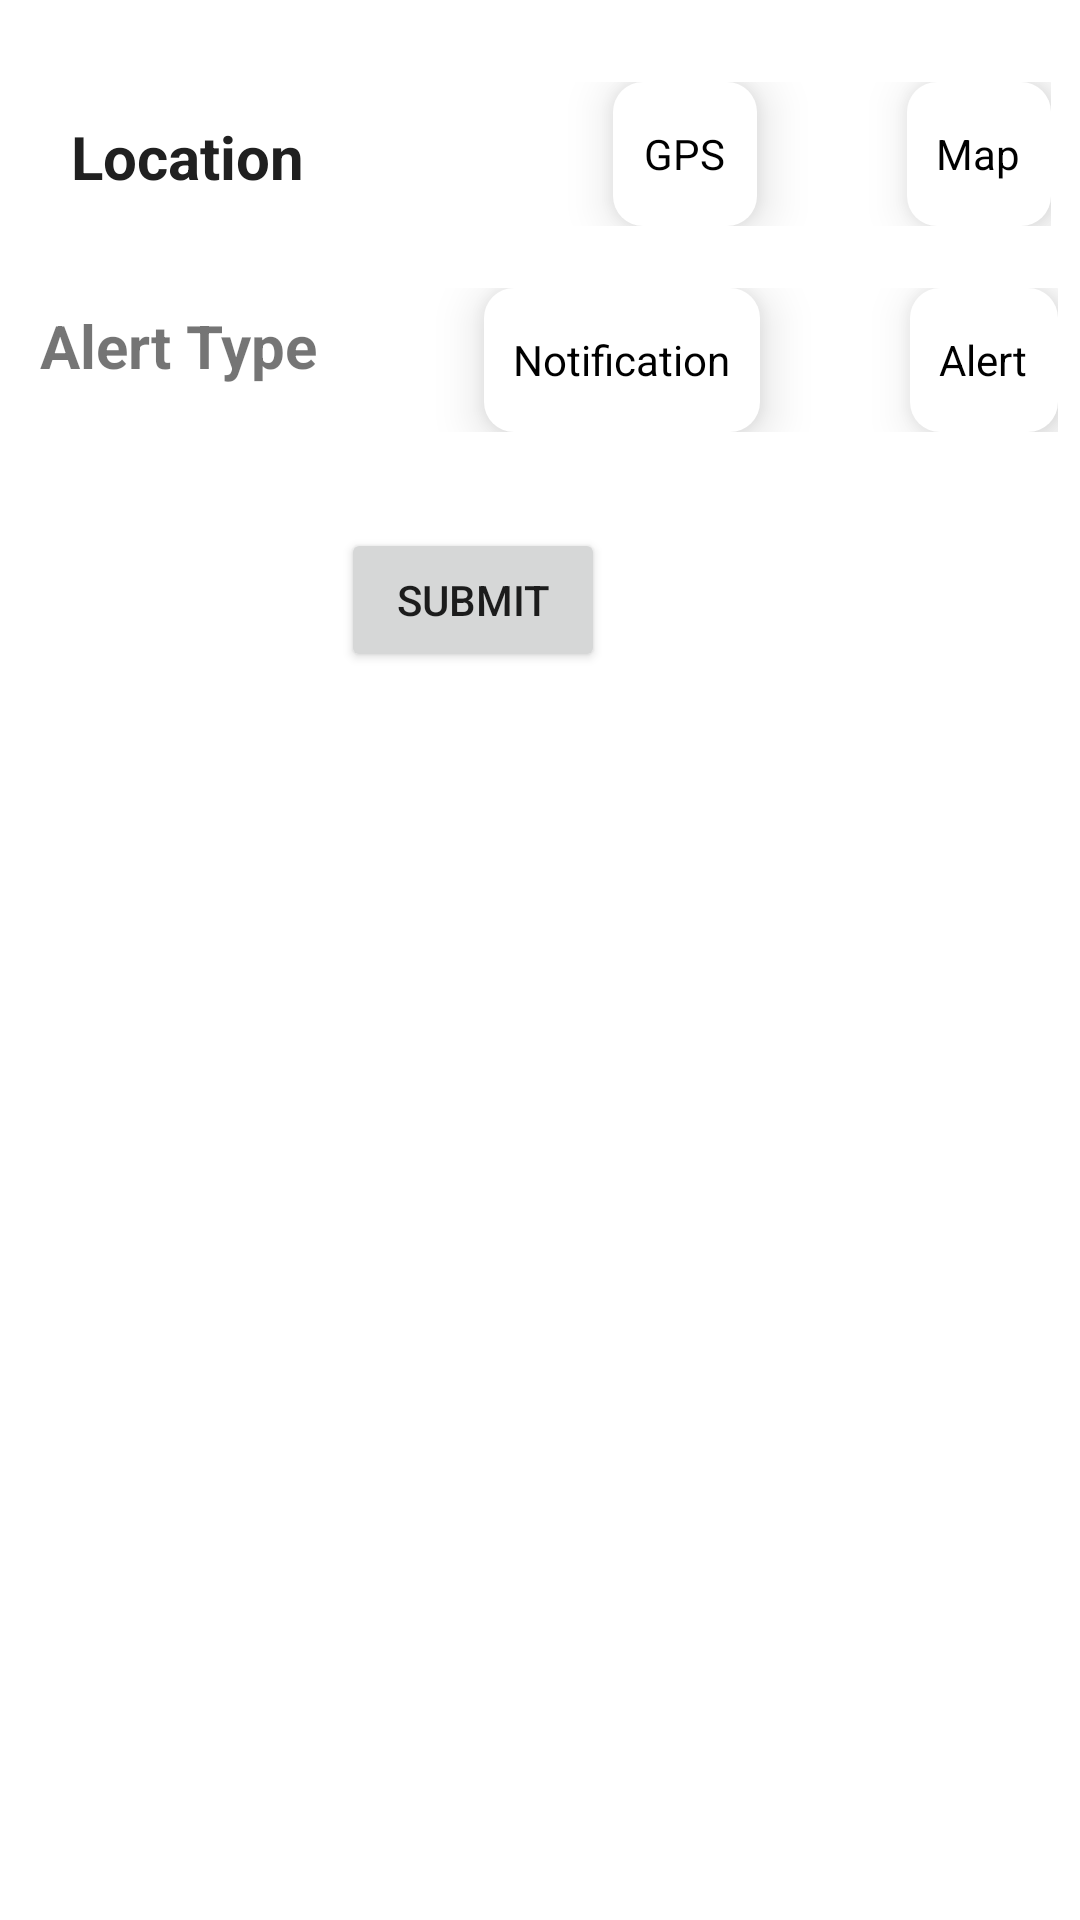

This screen was rendered from an Android layout file. Write that file and the resources it references.
<!-- AndroidManifest.xml: application theme Theme.EasyWeathy -->
<!-- res/layout/fragment_choose_location_dialogue.xml -->
<?xml version="1.0" encoding="utf-8"?>
<androidx.constraintlayout.widget.ConstraintLayout xmlns:android="http://schemas.android.com/apk/res/android"
    xmlns:app="http://schemas.android.com/apk/res-auto"
    xmlns:tools="http://schemas.android.com/tools"
    android:layout_width="match_parent"
    android:layout_height="500dp">

    <TextView
        android:id="@+id/textView2"
        android:layout_width="wrap_content"
        android:layout_height="wrap_content"
        android:text="@string/location_sett"
        android:textColor="@color/background"
        android:textSize="20sp"
        android:textStyle="bold"
        app:layout_constraintBottom_toBottomOf="parent"
        app:layout_constraintEnd_toEndOf="parent"
        app:layout_constraintHorizontal_bias="0.084"
        app:layout_constraintStart_toStartOf="parent"
        app:layout_constraintTop_toTopOf="parent"
        app:layout_constraintVertical_bias="0.063" />

    <TextView
        android:layout_width="wrap_content"
        android:layout_height="wrap_content"
        android:layout_marginTop="36dp"
        android:text="Alert Type"
        android:textSize="20sp"
        android:textStyle="bold"
        app:layout_constraintEnd_toEndOf="parent"
        app:layout_constraintHorizontal_bias="0.05"
        app:layout_constraintStart_toStartOf="parent"
        app:layout_constraintTop_toBottomOf="@+id/textView2" />

    <RadioGroup
        android:id="@+id/rg_location_dialogue"
        android:layout_width="wrap_content"
        android:layout_height="wrap_content"
        android:orientation="horizontal"
        app:layout_constraintBottom_toBottomOf="parent"
        app:layout_constraintEnd_toEndOf="parent"
        app:layout_constraintHorizontal_bias="0.95"
        app:layout_constraintStart_toStartOf="parent"
        app:layout_constraintTop_toTopOf="parent"
        app:layout_constraintVertical_bias="0.046">

        <RadioButton
            android:id="@+id/rb_gps_dialogue"
            android:layout_width="wrap_content"
            android:layout_height="wrap_content"
            android:layout_marginLeft="20dp"
            android:background="@drawable/radio_button_selector"
            android:button="@android:color/transparent"
            android:elevation="10dp"
            android:gravity="center"
            android:padding="10dp"
            android:text="@string/gps"
            tools:layout_editor_absoluteX="177dp"
            tools:layout_editor_absoluteY="129dp" />

        <RadioButton
            android:id="@+id/rb_map_dialogue"
            android:layout_width="wrap_content"
            android:layout_height="wrap_content"
            android:layout_marginLeft="50dp"
            android:background="@drawable/radio_button_selector"
            android:button="@android:color/transparent"
            android:elevation="10dp"
            android:gravity="center"
            android:padding="10dp"
            android:text="@string/map"
            tools:layout_editor_absoluteX="177dp"
            tools:layout_editor_absoluteY="129dp" />
    </RadioGroup>

    <RadioGroup
        android:id="@+id/rg_alert_dialogue"
        android:layout_width="wrap_content"
        android:layout_height="wrap_content"
        android:layout_marginTop="96dp"
        android:orientation="horizontal"
        app:layout_constraintEnd_toEndOf="parent"
        app:layout_constraintHorizontal_bias="0.95"
        app:layout_constraintStart_toStartOf="parent"
        app:layout_constraintTop_toTopOf="parent">

        <RadioButton
            android:id="@+id/rb_not_dialogue"
            android:layout_width="wrap_content"
            android:layout_height="wrap_content"
            android:layout_marginLeft="20dp"
            android:background="@drawable/radio_button_selector"
            android:button="@android:color/transparent"
            android:elevation="10dp"
            android:gravity="center"
            android:padding="10dp"
            android:text="Notification"
            tools:layout_editor_absoluteX="177dp"
            tools:layout_editor_absoluteY="129dp" />

        <RadioButton
            android:id="@+id/rb_alert_dialogue"
            android:layout_width="wrap_content"
            android:layout_height="wrap_content"
            android:layout_marginLeft="50dp"
            android:background="@drawable/radio_button_selector"
            android:button="@android:color/transparent"
            android:elevation="10dp"
            android:gravity="center"
            android:padding="10dp"
            android:text="Alert"
            tools:layout_editor_absoluteX="177dp"
            tools:layout_editor_absoluteY="129dp" />
    </RadioGroup>

    <Button
        android:id="@+id/btn_submit_dialogue"
        android:layout_width="wrap_content"
        android:layout_height="wrap_content"
        android:layout_marginTop="176dp"
        android:text="Submit"
        app:layout_constraintEnd_toEndOf="parent"
        app:layout_constraintHorizontal_bias="0.418"
        app:layout_constraintStart_toStartOf="parent"
        app:layout_constraintTop_toTopOf="parent" />


</androidx.constraintlayout.widget.ConstraintLayout>
<!-- resources referenced by this layout -->
<resources>
  <color name="background">#202020</color>
  <!-- drawable radio_button_selector (drawable) -->
  <?xml version="1.0" encoding="utf-8"?>
  <selector xmlns:android="http://schemas.android.com/apk/res/android">
      <item android:state_checked="true"
          android:drawable="@drawable/radio_button_selected" />
      <item android:state_checked="false"
          android:drawable="@drawable/radio_button_unchecked" />
  </selector>
  <string name="gps">GPS</string>
  <string name="location_sett">Location</string>
  <string name="map">Map</string>
  <style name="Theme.EasyWeathy" parent="Theme.MaterialComponents.DayNight.DarkActionBar">
          
          <item name="colorPrimary">@color/purple_500</item>
          <item name="colorPrimaryVariant">@color/purple_700</item>
          <item name="colorOnPrimary">@color/white</item>
          
          <item name="colorSecondary">#7f43bf</item>
          <item name="colorSecondaryVariant">@color/teal_700</item>
          <item name="colorOnSecondary">@color/black</item>
          
          <item name="android:statusBarColor">?attr/colorPrimaryVariant</item>
          
      </style>
  <!-- drawable radio_button_selected (drawable) -->
  <?xml version="1.0" encoding="utf-8"?>
  <shape android:shape="rectangle" xmlns:android="http://schemas.android.com/apk/res/android">
          <corners android:radius="10dp"/>
                  <gradient android:startColor="#3e3ecc"
                      android:endColor="#7f43bf"
                      android:angle="90180"/>
  
  </shape>
  <!-- drawable radio_button_unchecked (drawable) -->
  <?xml version="1.0" encoding="utf-8"?>
  <shape android:shape="rectangle"  xmlns:android="http://schemas.android.com/apk/res/android">
          <solid android:color="@color/white"/>
              <corners android:radius="10dp"/>
  </shape>
  <color name="purple_500">#FF6200EE</color>
  <color name="purple_700">#FF3700B3</color>
  <color name="white">#FFFFFFFF</color>
  <color name="teal_700">#FF018786</color>
  <color name="black">#FF000000</color>
</resources>
